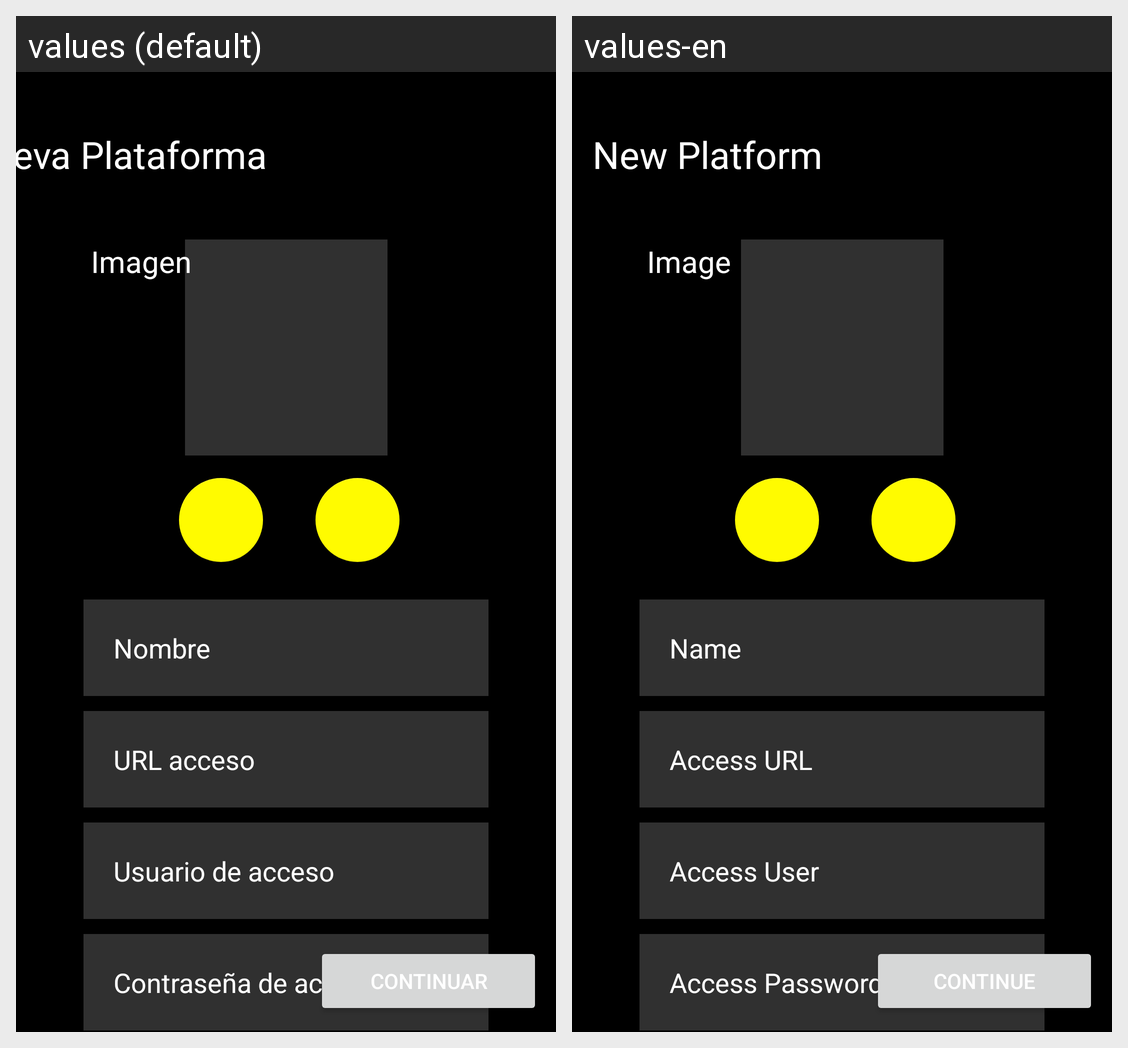

Here is an Android app screen in its default locale and in the app's own translations. Write out the translated-string differences for the strings that appear on this screen.
Android screen res/layout/plataforma_add.xml rendered under 2 locales, left to right: values (default), values-en. Device: Nexus 5 (rendered at 1080×1920; each locale shown at half size, 540×960, under a caption strip naming it); theme Theme.Applogin54208217T.
Strings drawn on this screen, with the default value and each locale's value (text and hints the layout hard-codes, and strings that could not be matched under every locale, appear in the picture but are not listed):

nuevaPlataforma
  values: Nueva Plataforma
  values-en: New Platform

imagen
  values: Imagen
  values-en: Image

usuarioacceso
  values: Usuario de acceso
  values-en: Access User

passwordacceso
  values: Contraseña de acceso
  values-en: Access Password

urlacceso
  values: URL acceso
  values-en: Access URL

nombre
  values: Nombre
  values-en: Name

continuar
  values: Continuar
  values-en: Continue
